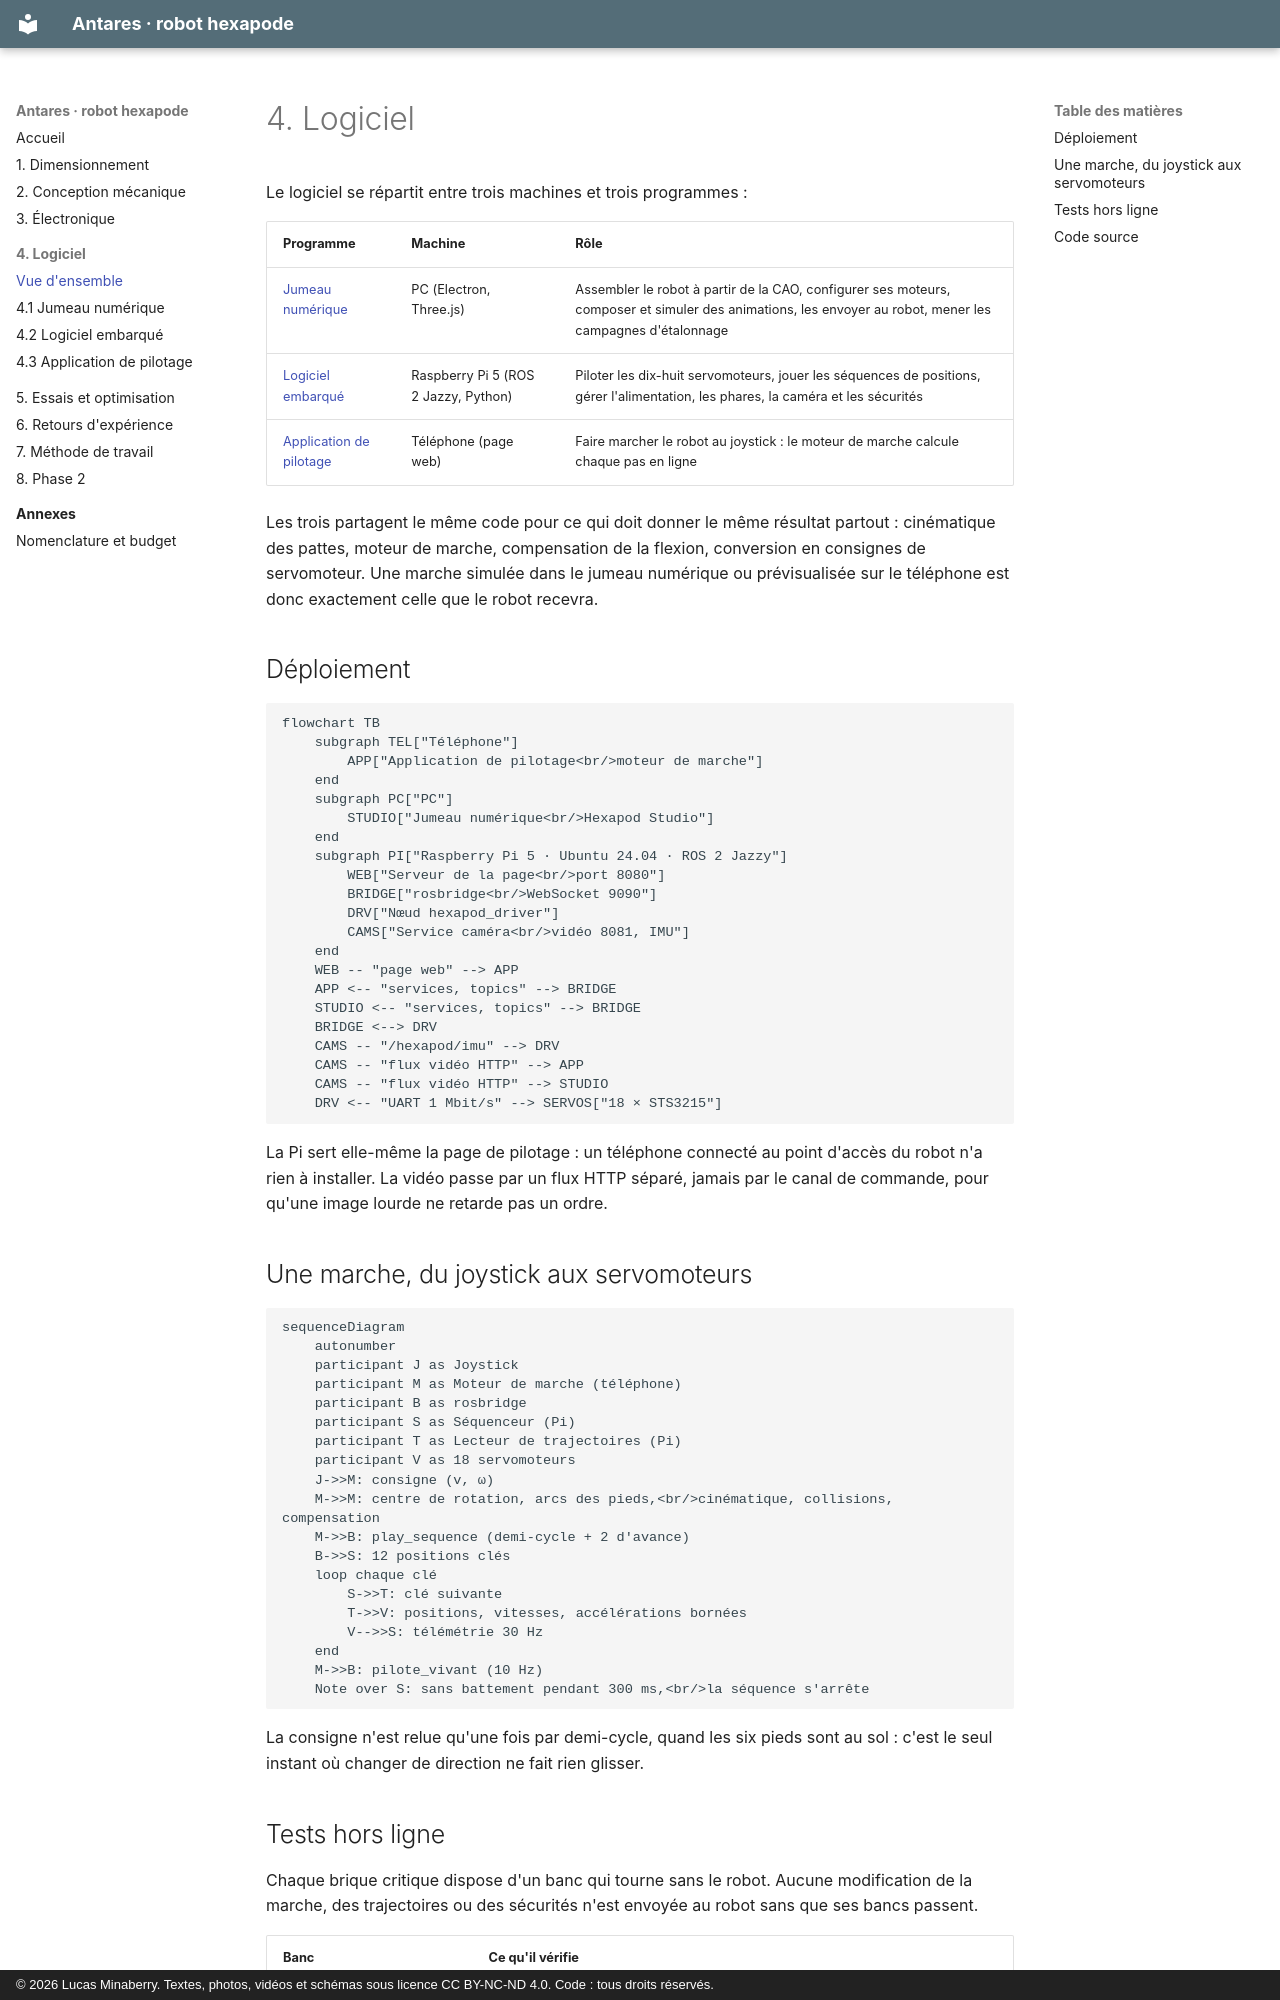

repository: lucas-minaberry/robot-hexapode · page: 04-logiciel/index.html · generator: mkdocs · copyright: © 2026 Lucas Minaberry. Textes, photos, vidéos et schémas sous licence CC BY-NC-ND 4.0. Code : tous droits réservés.

# 4. Logiciel

Le logiciel se répartit entre trois machines et trois programmes :

| Programme | Machine | Rôle |
|---|---|---|
| [Jumeau numérique](04a-jumeau-numerique.md) | PC (Electron, Three.js) | Assembler le robot à partir de la CAO, configurer ses moteurs, composer et simuler des animations, les envoyer au robot, mener les campagnes d'étalonnage |
| [Logiciel embarqué](04b-embarque-ros2.md) | Raspberry Pi 5 (ROS 2 Jazzy, Python) | Piloter les dix-huit servomoteurs, jouer les séquences de positions, gérer l'alimentation, les phares, la caméra et les sécurités |
| [Application de pilotage](04c-application-pilotage.md) | Téléphone (page web) | Faire marcher le robot au joystick : le moteur de marche calcule chaque pas en ligne |

Les trois partagent le même code pour ce qui doit donner le même résultat partout :
cinématique des pattes, moteur de marche, compensation de la flexion, conversion en
consignes de servomoteur. Une marche simulée dans le jumeau numérique ou prévisualisée
sur le téléphone est donc exactement celle que le robot recevra.

## Déploiement

```mermaid
flowchart TB
    subgraph TEL["Téléphone"]
        APP["Application de pilotage<br/>moteur de marche"]
    end
    subgraph PC["PC"]
        STUDIO["Jumeau numérique<br/>Hexapod Studio"]
    end
    subgraph PI["Raspberry Pi 5 · Ubuntu 24.04 · ROS 2 Jazzy"]
        WEB["Serveur de la page<br/>port 8080"]
        BRIDGE["rosbridge<br/>WebSocket 9090"]
        DRV["Nœud hexapod_driver"]
        CAMS["Service caméra<br/>vidéo 8081, IMU"]
    end
    WEB -- "page web" --> APP
    APP <-- "services, topics" --> BRIDGE
    STUDIO <-- "services, topics" --> BRIDGE
    BRIDGE <--> DRV
    CAMS -- "/hexapod/imu" --> DRV
    CAMS -- "flux vidéo HTTP" --> APP
    CAMS -- "flux vidéo HTTP" --> STUDIO
    DRV <-- "UART 1 Mbit/s" --> SERVOS["18 × STS3215"]
```

La Pi sert elle-même la page de pilotage : un téléphone connecté au point d'accès du
robot n'a rien à installer. La vidéo passe par un flux HTTP séparé, jamais par le canal
de commande, pour qu'une image lourde ne retarde pas un ordre.

## Une marche, du joystick aux servomoteurs

```mermaid
sequenceDiagram
    autonumber
    participant J as Joystick
    participant M as Moteur de marche (téléphone)
    participant B as rosbridge
    participant S as Séquenceur (Pi)
    participant T as Lecteur de trajectoires (Pi)
    participant V as 18 servomoteurs
    J->>M: consigne (v, ω)
    M->>M: centre de rotation, arcs des pieds,<br/>cinématique, collisions, compensation
    M->>B: play_sequence (demi-cycle + 2 d'avance)
    B->>S: 12 positions clés
    loop chaque clé
        S->>T: clé suivante
        T->>V: positions, vitesses, accélérations bornées
        V-->>S: télémétrie 30 Hz
    end
    M->>B: pilote_vivant (10 Hz)
    Note over S: sans battement pendant 300 ms,<br/>la séquence s'arrête
```

La consigne n'est relue qu'une fois par demi-cycle, quand les six pieds sont au sol :
c'est le seul instant où changer de direction ne fait rien glisser.
